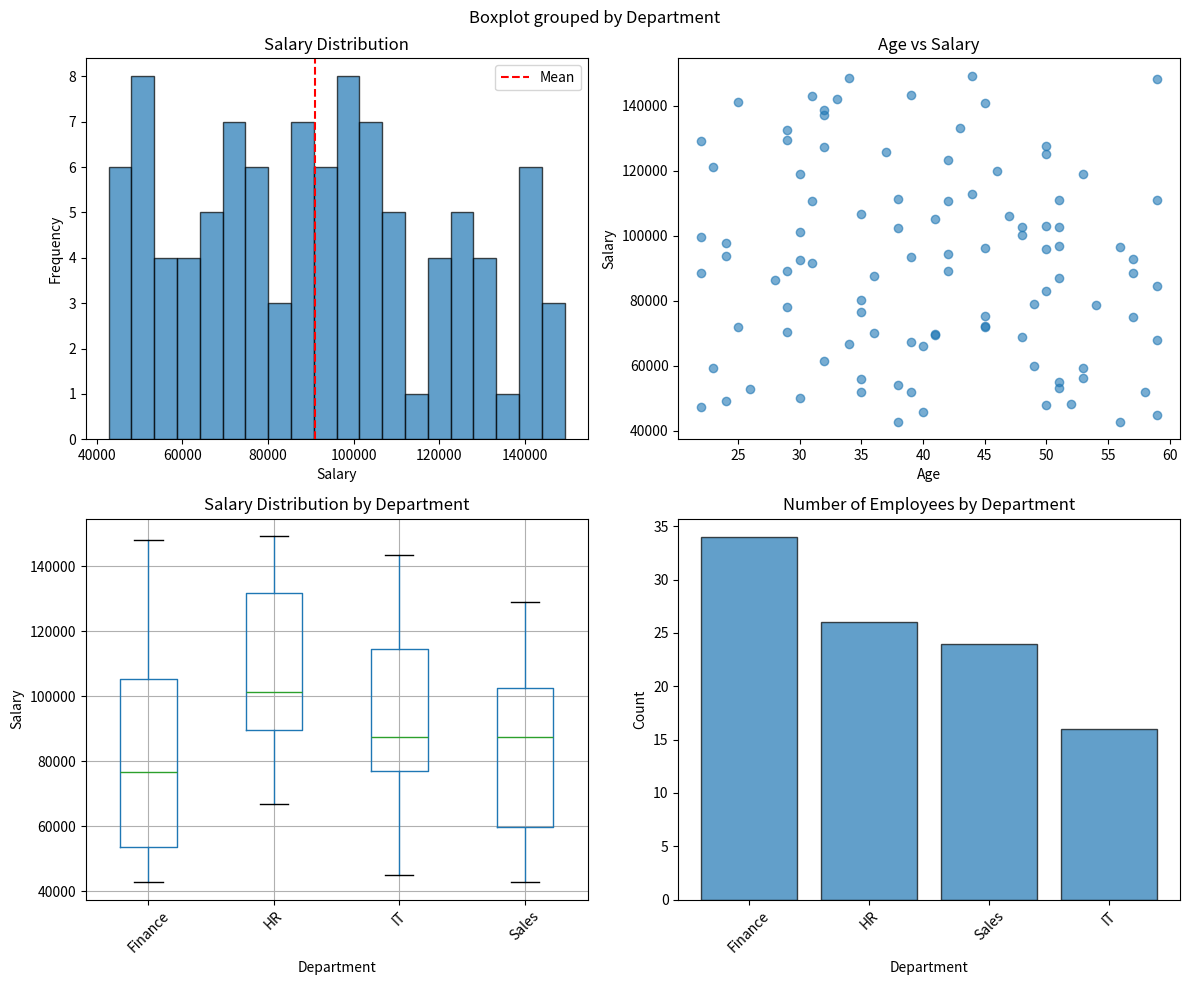
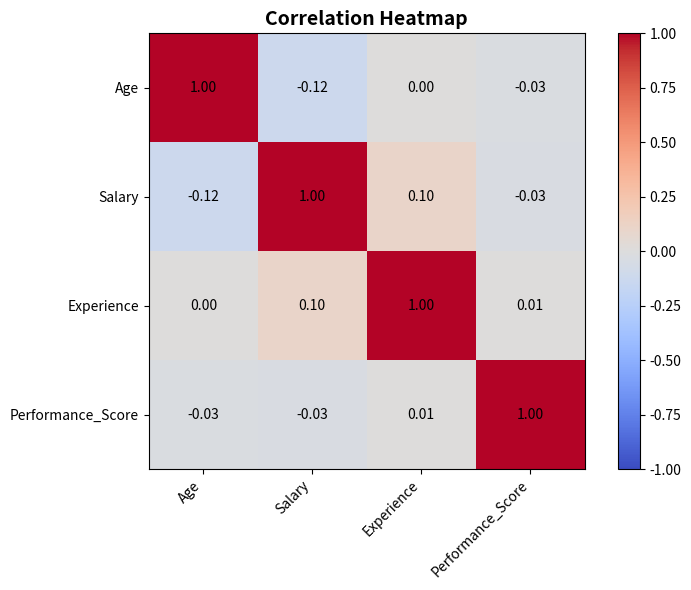

Write the Python code that produced these figures, in order. (Note: this script raises an exception after producing the figures.)
"""
Exploratory Data Analysis (EDA)
================================
EDA helps you understand your data deeply before building models.
Visualization is your friend! A picture is worth 1000 words.

Author: ML Teacher (5 years experience)
Date: 2026
"""

import pandas as pd
import numpy as np
import matplotlib.pyplot as plt

# ============================================================================
# CREATE SAMPLE DATASET
# ============================================================================

data = {
    'Age': np.random.randint(22, 60, 100),
    'Salary': np.random.randint(40000, 150000, 100),
    'Experience': np.random.randint(0, 35, 100),
    'Department': np.random.choice(['Sales', 'IT', 'HR', 'Finance'], 100),
    'Performance_Score': np.random.randint(60, 100, 100)
}

df = pd.DataFrame(data)
print("\n" + "="*70)
print("EXPLORATORY DATA ANALYSIS")
print("="*70)
print("\nDataset shape:", df.shape)
print("\nFirst few rows:")
print(df.head())


# ============================================================================
# 1. UNIVARIATE ANALYSIS - NUMERIC VARIABLES
# ============================================================================

print("\n" + "="*70)
print("1. UNIVARIATE ANALYSIS - NUMERIC VARIABLES")
print("="*70)

numeric_cols = df.select_dtypes(include=[np.number]).columns

for col in numeric_cols:
    print(f"\n{col}:")
    print(f"  Count: {df[col].count()}")
    print(f"  Mean: {df[col].mean():.2f}")
    print(f"  Median: {df[col].median():.2f}")
    print(f"  Std Dev: {df[col].std():.2f}")
    print(f"  Min: {df[col].min()}")
    print(f"  Max: {df[col].max()}")
    print(f"  Q1 (25%): {df[col].quantile(0.25):.2f}")
    print(f"  Q3 (75%): {df[col].quantile(0.75):.2f}")
    print(f"  Skewness: {df[col].skew():.2f}")
    print(f"  Kurtosis: {df[col].kurtosis():.2f}")


# ============================================================================
# 2. UNIVARIATE ANALYSIS - CATEGORICAL VARIABLES
# ============================================================================

print("\n" + "="*70)
print("2. UNIVARIATE ANALYSIS - CATEGORICAL VARIABLES")
print("="*70)

categorical_cols = df.select_dtypes(include=['object']).columns

for col in categorical_cols:
    print(f"\n{col}:")
    print(f"  Unique values: {df[col].nunique()}")
    print(f"  Value counts:")
    print(df[col].value_counts())
    print(f"  Percentages:")
    print((df[col].value_counts(normalize=True) * 100).round(2))


# ============================================================================
# 3. BIVARIATE ANALYSIS - NUMERIC vs NUMERIC
# ============================================================================

print("\n" + "="*70)
print("3. BIVARIATE ANALYSIS - NUMERIC vs NUMERIC")
print("="*70)

print("\nCorrelation Matrix:")
correlation_matrix = df[numeric_cols].corr()
print(correlation_matrix)

print("\nStrongest Correlations with Salary:")
salary_corr = correlation_matrix['Salary'].sort_values(ascending=False)
print(salary_corr)


# ============================================================================
# 4. BIVARIATE ANALYSIS - CATEGORICAL vs NUMERIC
# ============================================================================

print("\n" + "="*70)
print("4. BIVARIATE ANALYSIS - CATEGORICAL vs NUMERIC")
print("="*70)

print("\nAverage Salary by Department:")
dept_salary = df.groupby('Department')['Salary'].agg(['mean', 'median', 'min', 'max', 'count'])
print(dept_salary)

print("\nAverage Age by Department:")
print(df.groupby('Department')['Age'].describe())


# ============================================================================
# 5. DISTRIBUTION ANALYSIS
# ============================================================================

print("\n" + "="*70)
print("5. DISTRIBUTION ANALYSIS")
print("="*70)

print("\nSalary Distribution Statistics:")
print(f"  Mean: {df['Salary'].mean():.0f}")
print(f"  Median: {df['Salary'].median():.0f}")
print(f"  Skewness: {df['Salary'].skew():.4f}")

if df['Salary'].skew() > 0:
    print("  → Right-skewed (tail on right)")
elif df['Salary'].skew() < 0:
    print("  → Left-skewed (tail on left)")
else:
    print("  → Symmetric distribution")

print("\nAge Distribution (Histogram bins):")
bins = pd.cut(df['Age'], bins=[20, 30, 40, 50, 60])
print(bins.value_counts().sort_index())


# ============================================================================
# 6. CREATING VISUALIZATIONS
# ============================================================================

print("\n" + "="*70)
print("6. CREATING VISUALIZATIONS")
print("="*70)

# Create a figure with subplots
fig, axes = plt.subplots(2, 2, figsize=(12, 10))
fig.suptitle('Exploratory Data Analysis', fontsize=16, fontweight='bold')

# Histogram - Salary Distribution
axes[0, 0].hist(df['Salary'], bins=20, edgecolor='black', alpha=0.7)
axes[0, 0].set_xlabel('Salary')
axes[0, 0].set_ylabel('Frequency')
axes[0, 0].set_title('Salary Distribution')
axes[0, 0].axvline(df['Salary'].mean(), color='red', linestyle='--', label='Mean')
axes[0, 0].legend()

# Scatter plot - Age vs Salary
axes[0, 1].scatter(df['Age'], df['Salary'], alpha=0.6)
axes[0, 1].set_xlabel('Age')
axes[0, 1].set_ylabel('Salary')
axes[0, 1].set_title('Age vs Salary')

# Box plot - Salary by Department
df.boxplot(column='Salary', by='Department', ax=axes[1, 0])
axes[1, 0].set_xlabel('Department')
axes[1, 0].set_ylabel('Salary')
axes[1, 0].set_title('Salary Distribution by Department')
plt.sca(axes[1, 0])
plt.xticks(rotation=45)

# Bar plot - Department counts
dept_counts = df['Department'].value_counts()
axes[1, 1].bar(dept_counts.index, dept_counts.values, edgecolor='black', alpha=0.7)
axes[1, 1].set_xlabel('Department')
axes[1, 1].set_ylabel('Count')
axes[1, 1].set_title('Number of Employees by Department')
plt.sca(axes[1, 1])
plt.xticks(rotation=45)

plt.tight_layout()
plt.savefig('e:\\Python_for_DS\\eda_visualizations.png', dpi=100, bbox_inches='tight')
print("\n✓ Visualizations saved to 'eda_visualizations.png'")
plt.close()


# ============================================================================
# 7. OUTLIER DETECTION
# ============================================================================

print("\n" + "="*70)
print("7. OUTLIER DETECTION")
print("="*70)

def find_outliers_iqr(data, column):
    """
    Find outliers using Interquartile Range (IQR) method
    """
    Q1 = data[column].quantile(0.25)
    Q3 = data[column].quantile(0.75)
    IQR = Q3 - Q1
    
    lower_bound = Q1 - 1.5 * IQR
    upper_bound = Q3 + 1.5 * IQR
    
    outliers = data[(data[column] < lower_bound) | (data[column] > upper_bound)]
    
    print(f"\nOutlier Detection for {column}:")
    print(f"  Q1: {Q1:.0f}, Q3: {Q3:.0f}, IQR: {IQR:.0f}")
    print(f"  Lower bound: {lower_bound:.0f}, Upper bound: {upper_bound:.0f}")
    print(f"  Number of outliers: {len(outliers)}")
    
    return outliers

outliers_salary = find_outliers_iqr(df, 'Salary')
outliers_age = find_outliers_iqr(df, 'Age')


# ============================================================================
# 8. MULTIVARIATE ANALYSIS
# ============================================================================

print("\n" + "="*70)
print("8. MULTIVARIATE ANALYSIS")
print("="*70)

# Cross-tabulation
print("\nCross-tabulation: Department vs Performance Categories:")
df['Performance_Category'] = pd.cut(df['Performance_Score'], 
                                    bins=[0, 70, 85, 100], 
                                    labels=['Low', 'Medium', 'High'])

cross_tab = pd.crosstab(df['Department'], df['Performance_Category'])
print(cross_tab)

print("\nPercentage distribution by Department:")
print(pd.crosstab(df['Department'], df['Performance_Category'], normalize='index') * 100)


# ============================================================================
# 9. CORRELATION HEATMAP
# ============================================================================

print("\n" + "="*70)
print("9. CREATING CORRELATION HEATMAP")
print("="*70)

fig, ax = plt.subplots(figsize=(8, 6))

# Create correlation matrix
corr = df[numeric_cols].corr()

# Create heatmap
im = ax.imshow(corr, cmap='coolwarm', vmin=-1, vmax=1)

# Set ticks and labels
ax.set_xticks(range(len(numeric_cols)))
ax.set_yticks(range(len(numeric_cols)))
ax.set_xticklabels(numeric_cols, rotation=45, ha='right')
ax.set_yticklabels(numeric_cols)

# Add correlation values
for i in range(len(numeric_cols)):
    for j in range(len(numeric_cols)):
        text = ax.text(j, i, f'{corr.iloc[i, j]:.2f}',
                      ha="center", va="center", color="black", fontsize=10)

ax.set_title('Correlation Heatmap', fontsize=14, fontweight='bold')
fig.colorbar(im, ax=ax)

plt.tight_layout()
plt.savefig('e:\\Python_for_DS\\correlation_heatmap.png', dpi=100, bbox_inches='tight')
print("\n✓ Correlation heatmap saved to 'correlation_heatmap.png'")
plt.close()


# ============================================================================
# 10. MISSING VALUES ANALYSIS
# ============================================================================

print("\n" + "="*70)
print("10. MISSING VALUES ANALYSIS")
print("="*70)

print(f"\nMissing values per column:")
missing_vals = df.isnull().sum()
print(missing_vals)

if missing_vals.sum() == 0:
    print("✓ No missing values in the dataset!")
else:
    print(f"\nPercentage of missing values:")
    print((missing_vals / len(df) * 100).round(2))


# ============================================================================
# 11. COMPREHENSIVE EDA REPORT
# ============================================================================

print("\n" + "="*70)
print("11. COMPREHENSIVE EDA REPORT")
print("="*70)

def generate_eda_report(df):
    """
    Generate a comprehensive EDA report
    """
    report = f"""
    {'='*60}
    EXPLORATORY DATA ANALYSIS REPORT
    {'='*60}
    
    DATASET OVERVIEW:
    - Shape: {df.shape}
    - Memory usage: {df.memory_usage().sum() / 1024:.2f} KB
    
    DATA TYPES:
    {df.dtypes.to_string()}
    
    MISSING VALUES:
    {df.isnull().sum().to_string()}
    
    NUMERIC SUMMARY:
    {df.describe().to_string()}
    
    CATEGORICAL SUMMARY:
    {df.describe(include=['object']).to_string()}
    
    CORRELATION MATRIX:
    {df.corr().to_string()}
    
    KEY INSIGHTS:
    - Most correlated features with Salary: {df.corr()['Salary'].sort_values(ascending=False).index[1]}
    - Department with highest average salary: {df.groupby('Department')['Salary'].mean().idxmax()}
    - Average salary range: ${df['Salary'].min():,.0f} - ${df['Salary'].max():,.0f}
    - Most common department: {df['Department'].value_counts().idxmax()}
    """
    
    return report

report = generate_eda_report(df)
print(report)

# Save report
with open('e:\\Python_for_DS\\eda_report.txt', 'w') as f:
    f.write(report)
print("\n✓ EDA report saved to 'eda_report.txt'")


print("\n" + "="*70)
print("Key Takeaways:")
print("="*70)
print("""
1. Start with descriptive statistics
2. Visualize distributions and relationships
3. Check for outliers and anomalies
4. Analyze correlations between variables
5. Look for patterns and trends
6. Check data quality (missing values, duplicates)
7. Create hypotheses for further investigation
8. Document findings for stakeholders
9. Use EDA insights to guide feature engineering
10. Always visualize before modeling!
""")
